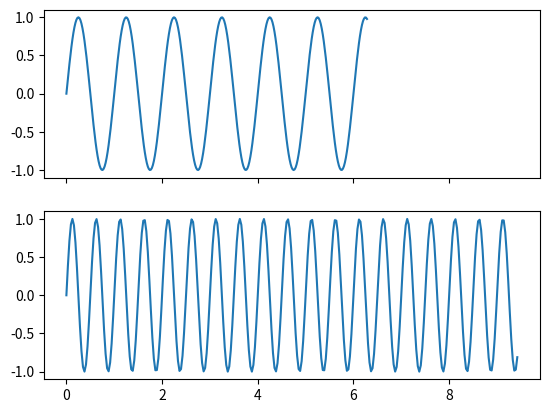

Source code (Python):
import matplotlib.pyplot as plt
import numpy as np

# 建立子圖 1
x1 = np.linspace(0, 2*np.pi, 300)
ax1 = plt.subplot(211)              
ax1.plot(x1, np.sin(2*np.pi*x1))
ax1.tick_params('x',labelbottom=False)  # 取消顯示刻度標籤

# 建立子圖 2
x2 = np.linspace(0, 3*np.pi, 300)
ax2 = plt.subplot(212, sharex=ax1)      # 共享 x 軸
ax2.plot(x2, np.sin(4*np.pi*x2))
plt.show()
